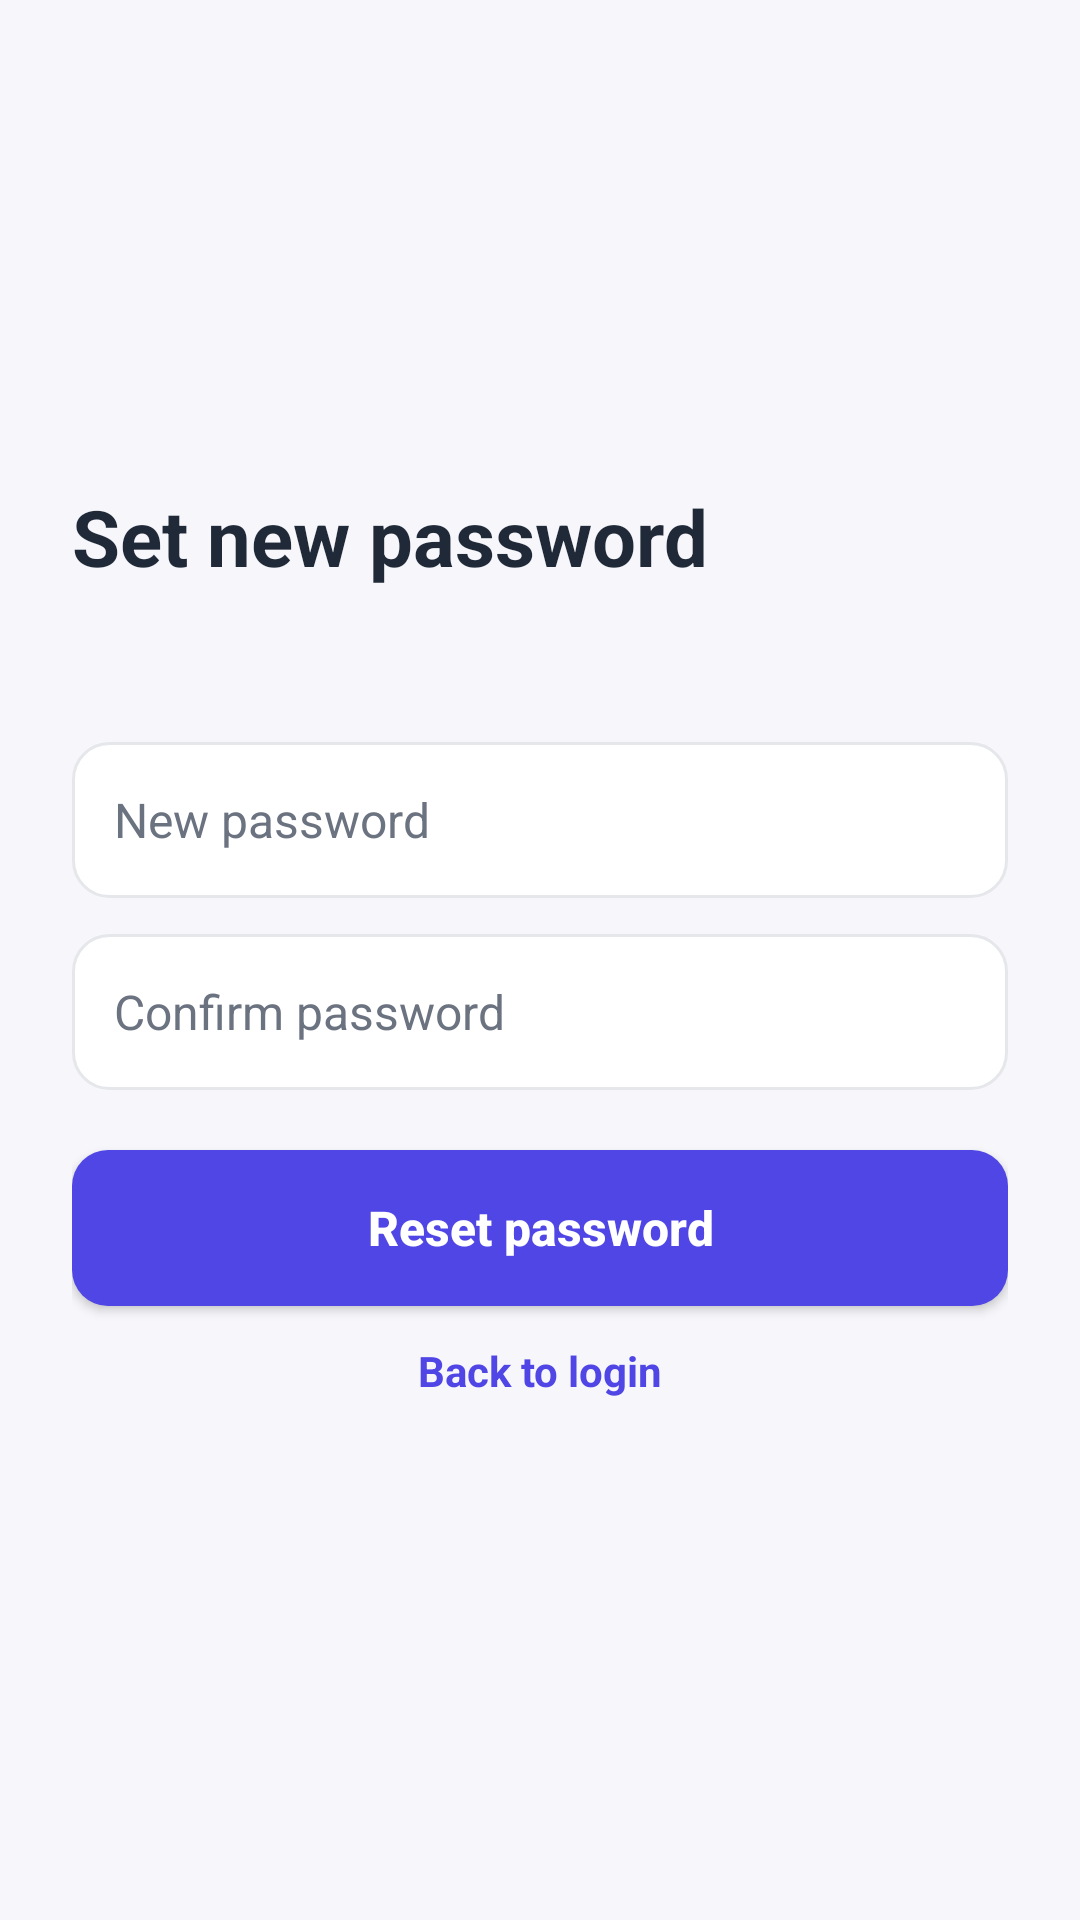

Layout XML and referenced resources for this Android screen:
<!-- AndroidManifest.xml: application theme Theme.LocalLink -->
<!-- res/layout/activity_reset_password.xml -->
<?xml version="1.0" encoding="utf-8"?>

<LinearLayout xmlns:android="http://schemas.android.com/apk/res/android"
    android:layout_width="match_parent"
    android:layout_height="match_parent"
    android:gravity="center_vertical"
    android:orientation="vertical"
    android:padding="@dimen/screen_padding">

    <TextView
        style="@style/LocalLink.Title"
        android:layout_width="match_parent"
        android:layout_height="wrap_content"
        android:text="@string/reset_title" />

    <TextView
        android:id="@+id/tvResetSubtitle"
        style="@style/LocalLink.Subtitle"
        android:layout_width="match_parent"
        android:layout_height="wrap_content"
        android:layout_marginTop="4dp" />

    <EditText
        android:id="@+id/etNewPassword"
        style="@style/LocalLink.Input"
        android:layout_marginTop="28dp"
        android:hint="@string/hint_new_password"
        android:imeOptions="actionNext"
        android:inputType="textPassword" />

    <EditText
        android:id="@+id/etConfirmPassword"
        style="@style/LocalLink.Input"
        android:hint="@string/hint_confirm_password"
        android:imeOptions="actionDone"
        android:inputType="textPassword" />

    <Button
        android:id="@+id/btnResetPassword"
        style="@style/LocalLink.Button"
        android:text="@string/btn_reset_password" />

    <TextView
        style="@style/LocalLink.Link"
        android:onClick="goToLogin"
        android:text="@string/link_back_login" />
</LinearLayout>
<!-- resources referenced by this layout -->
<resources>
  <dimen name="screen_padding">24dp</dimen>
  <string name="btn_reset_password">Reset password</string>
  <string name="hint_confirm_password">Confirm password</string>
  <string name="hint_new_password">New password</string>
  <string name="link_back_login">Back to login</string>
  <string name="reset_title">Set new password</string>
  <style name="LocalLink.Button" parent="LocalLink.Text">
          <item name="android:layout_width">match_parent</item>
          <item name="android:layout_height">52dp</item>
          <item name="android:layout_marginTop">20dp</item>
          <item name="android:background">@drawable/bg_button</item>
          <item name="android:textColor">@color/on_primary</item>
          <item name="android:textStyle">bold</item>
          <item name="android:textAllCaps">false</item>
      </style>
  <style name="LocalLink.Input" parent="LocalLink.Text">
          <item name="android:layout_width">match_parent</item>
          <item name="android:layout_height">wrap_content</item>
          <item name="android:minHeight">52dp</item>
          <item name="android:layout_marginTop">@dimen/field_gap</item>
          <item name="android:padding">14dp</item>
          <item name="android:background">@drawable/bg_input</item>
          <item name="android:textColorHint">@color/text_secondary</item>
      </style>
  <style name="LocalLink.Link" parent="LocalLink.Text">
          <item name="android:layout_width">match_parent</item>
          <item name="android:layout_height">wrap_content</item>
          <item name="android:gravity">center</item>
          <item name="android:padding">12dp</item>
          <item name="android:textColor">@color/primary</item>
          <item name="android:textSize">@dimen/text_small</item>
          <item name="android:textStyle">bold</item>
          <item name="android:clickable">true</item>
          <item name="android:focusable">true</item>
      </style>
  <style name="LocalLink.Subtitle" parent="LocalLink.Text">
          <item name="android:textColor">@color/text_secondary</item>
          <item name="android:textSize">@dimen/text_small</item>
      </style>
  <style name="LocalLink.Title" parent="LocalLink.Text">
          <item name="android:textSize">@dimen/text_title</item>
          <item name="android:textStyle">bold</item>
      </style>
  <style name="LocalLink.Text" parent="">
          <item name="android:textColor">@color/text_primary</item>
          <item name="android:textSize">@dimen/text_body</item>
      </style>
  <!-- drawable bg_button (drawable) -->
  <?xml version="1.0" encoding="utf-8"?>
  
  <selector xmlns:android="http://schemas.android.com/apk/res/android">
      <item android:state_pressed="true">
          <shape android:shape="rectangle">
              <solid android:color="@color/primary_dark" />
              <corners android:radius="12dp" />
          </shape>
      </item>
      <item>
          <shape android:shape="rectangle">
              <solid android:color="@color/primary" />
              <corners android:radius="12dp" />
          </shape>
      </item>
  </selector>
  <color name="on_primary">#FFFFFF</color>
  <dimen name="field_gap">12dp</dimen>
  <!-- drawable bg_input (drawable) -->
  <?xml version="1.0" encoding="utf-8"?>
  
  <shape xmlns:android="http://schemas.android.com/apk/res/android" android:shape="rectangle">
      <solid android:color="@color/surface" />
      <stroke android:width="1dp" android:color="@color/stroke" />
      <corners android:radius="12dp" />
  </shape>
  <color name="text_secondary">#6B7280</color>
  <color name="primary">#4F46E5</color>
  <dimen name="text_small">14sp</dimen>
  <dimen name="text_title">26sp</dimen>
  <color name="primary_dark">#3730A3</color>
  <color name="background">#F7F7FB</color>
  <color name="text_primary">#1F2937</color>
  <dimen name="text_body">16sp</dimen>
  <color name="surface">#FFFFFF</color>
  <color name="stroke">#E5E7EB</color>
</resources>
